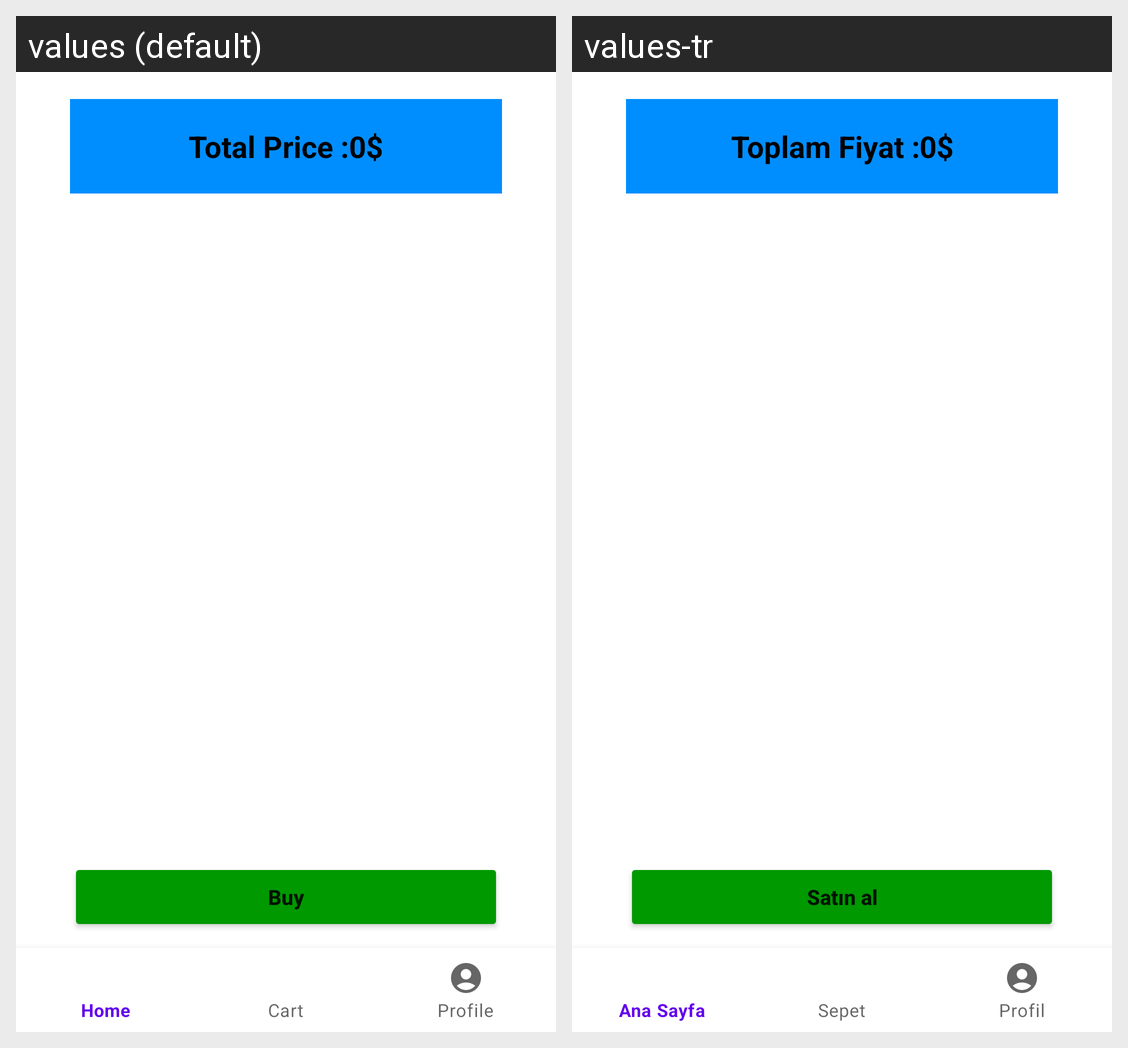

The Android screen above is rendered under two locales of the same app. Produce the string resources it draws, with the default and per-locale values.
Android screen res/layout/activity_cart.xml rendered under 2 locales, left to right: values (default), values-tr. Device: Nexus 5 (rendered at 1080×1920; each locale shown at half size, 540×960, under a caption strip naming it); theme Theme.BuyGo.
Strings drawn on this screen, with the default value and each locale's value (text and hints the layout hard-codes, and strings that could not be matched under every locale, appear in the picture but are not listed):

Total_Price
  values: Total Price :
  values-tr: Toplam Fiyat :

Buy
  values: Buy
  values-tr: Satın al
